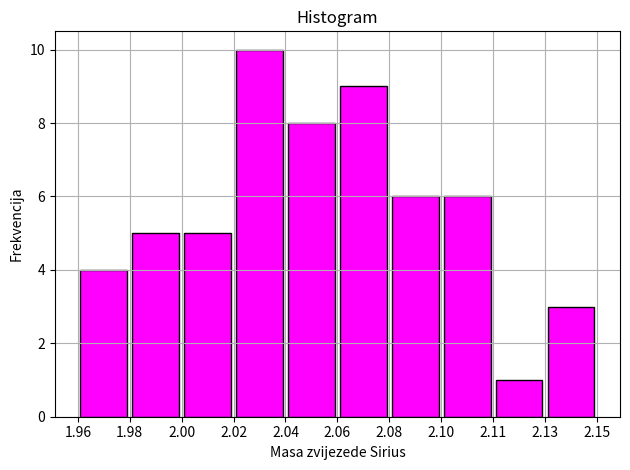

Generate this figure with matplotlib:
import numpy as np
import matplotlib.pyplot as plt
np.random.seed(42)
mase_ciste=np.random.normal(loc=2.06, scale=0.05, size=57).tolist()
def histogram(podaci, k):
    x_min=min(podaci)
    x_max=max(podaci)
    h=(x_max- x_min)/k
    rubovi=[x_min + i*h for i in range(k+1)]
    rubovi[-1]=x_max
    f=[0]*k
    for x in podaci:
        for i in range(k):
            if i< k-1:
                if rubovi[i]<=x<rubovi[i+1]:
                    f[i]+=1
                    break
            else:
                if rubovi[i]<=x<=rubovi[i+1]:
                    f[i]+=1
                    break
    print('Tekstualni prikaz histograma:')
    for i in range(k):
        print(f'[{rubovi[i]:.2f}], {rubovi[i+1]:.2f}: {f[i]}')
        return rubovi, f
k_br=10
rubovi, f=histogram(mase_ciste, k_br)
sred=[]
for i in range(len(rubovi)-1):
    sredi=(rubovi[i]+ rubovi[i+1])/2
    sred.append(sredi)
sir=(rubovi[1]- rubovi[0])*0.9
plt.bar(sred, f, width=sir, color='magenta', edgecolor='black',  align='center')
plt.xlabel('Masa zvijezede Sirius')
plt.ylabel('Frekvencija')
plt.title('Histogram')
plt.xticks(rubovi, labels=[f'{r:.2f}' for r in rubovi])
plt.grid(True)
plt.tight_layout()
plt.show()

 
